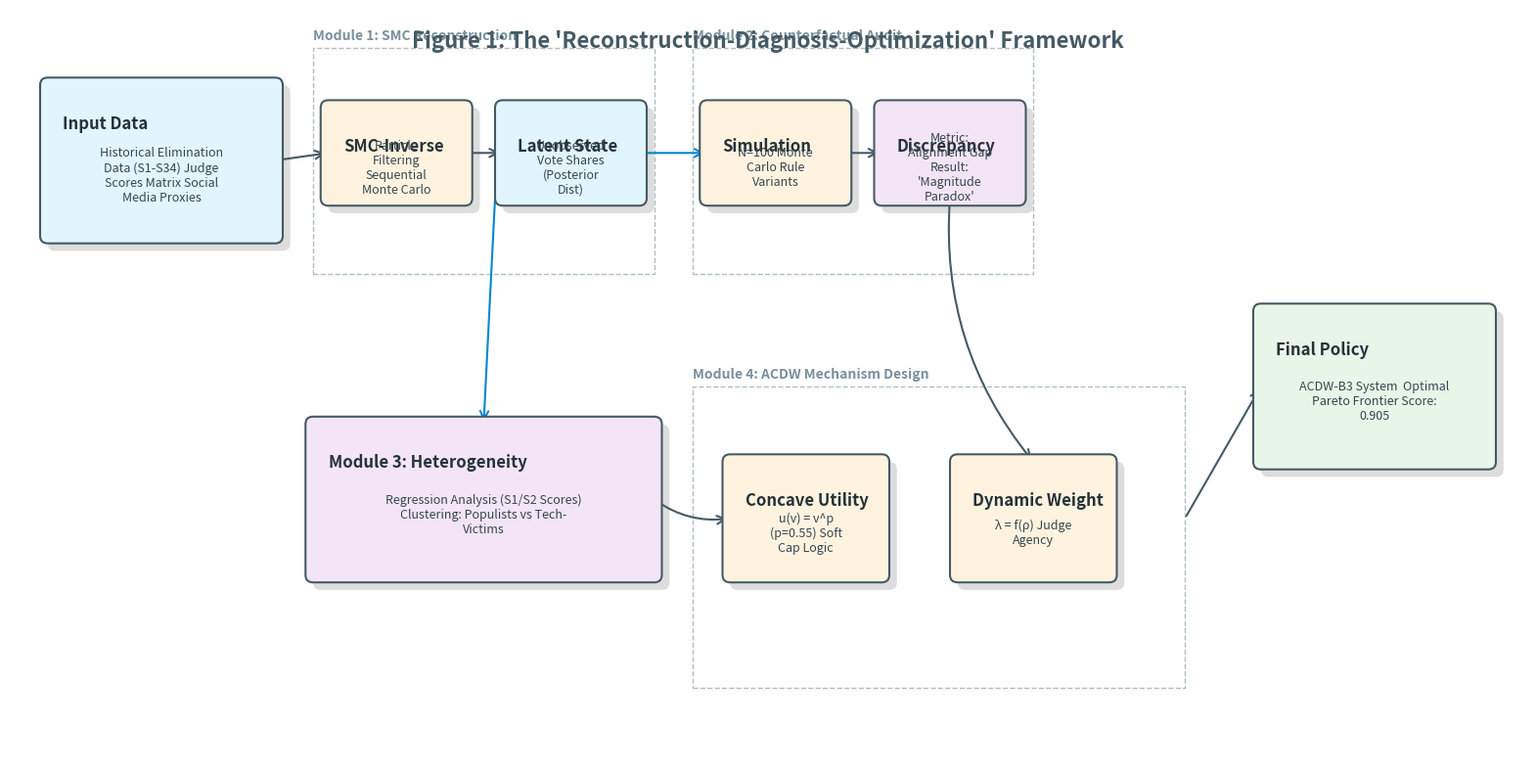

Python code for this plot: (Note: this script raises an exception after producing the figure.)
import matplotlib.pyplot as plt
import matplotlib.patches as patches
import matplotlib.lines as mlines
import textwrap
import numpy as np
import os

def draw_complex_flowchart():
    # Setup Figure (16:9 aspect ratio, high resolution)
    fig, ax = plt.subplots(figsize=(20, 10), dpi=300)
    ax.set_xlim(0, 20)
    ax.set_ylim(0, 10)
    ax.axis('off')
    
    # --- Style Constants ---
    COLOR_DATA = '#E1F5FE'      # Light Blue (Data)
    COLOR_MODEL = '#FFF3E0'     # Light Orange (Model)
    COLOR_ANALYSIS = '#F3E5F5'  # Light Purple (Analysis)
    COLOR_OPTIM = '#E8F5E9'     # Light Green (Optimization)
    COLOR_EDGE = '#455A64'
    FONT_TITLE = {'family': 'sans-serif', 'weight': 'bold', 'size': 12}
    FONT_BODY = {'family': 'sans-serif', 'size': 9}
    
    # --- Helpers ---
    def add_box(x, y, w, h, title, content, color, edge=COLOR_EDGE):
        # Shadow
        shadow = patches.FancyBboxPatch((x+0.1, y-0.1), w, h, boxstyle="round,pad=0.1", 
                                        linewidth=0, facecolor='#DDDDDD', zorder=1)
        ax.add_patch(shadow)
        
        # Box
        rect = patches.FancyBboxPatch((x, y), w, h, boxstyle="round,pad=0.1", 
                                      linewidth=1.5, edgecolor=edge, facecolor=color, zorder=2)
        ax.add_patch(rect)
        
        # Title
        ax.text(x + 0.2, y + h - 0.4, title, ha='left', va='top', **FONT_TITLE, color='#263238', zorder=3)
        
        # Content (Wrapped)
        wrapped_text = textwrap.fill(content, width=int(w * 8)) # Approx char width
        ax.text(x + w/2, y + h/2 - 0.2, wrapped_text, ha='center', va='center', **FONT_BODY, color='#37474F', zorder=3)
        return rect

    def add_arrow(x1, y1, x2, y2, style="->", color=COLOR_EDGE, curved=False):
        con = f"arc3,rad=0.2" if curved else "arc3,rad=0"
        ax.annotate("", xy=(x2, y2), xytext=(x1, y1),
                    arrowprops=dict(arrowstyle=style, connectionstyle=con, color=color, lw=1.5, mutation_scale=15), zorder=1)

    # ==========================
    # 1. INPUT STAGE (Left)
    # ==========================
    add_box(0.5, 7.0, 3.0, 2.0, "Input Data", 
            "Historical Elimination Data (S1-S34)\nJudge Scores Matrix\nSocial Media Proxies", 
            COLOR_DATA)

    # ==========================
    # 2. Q1: RECONSTRUCTION (Top-Left Center)
    # ==========================
    # Container
    ax.add_patch(patches.Rectangle((4.0, 6.5), 4.5, 3.0, linewidth=1, edgecolor='#B0BEC5', facecolor='none', linestyle='--', zorder=0))
    ax.text(4.0, 9.6, "Module 1: SMC Reconstruction", fontsize=10, weight='bold', color='#78909C')
    
    # Sub-components
    add_box(4.2, 7.5, 1.8, 1.2, "SMC-Inverse", "Particle Filtering\nSequential Monte Carlo", COLOR_MODEL)
    add_box(6.5, 7.5, 1.8, 1.2, "Latent State", "Unobserved Vote Shares\n(Posterior Dist)", COLOR_DATA)
    
    # Internal Arrow
    add_arrow(6.0, 8.1, 6.5, 8.1)

    # ==========================
    # 3. Q2: DIAGNOSIS (Top-Right Center)
    # ==========================
    # Container
    ax.add_patch(patches.Rectangle((9.0, 6.5), 4.5, 3.0, linewidth=1, edgecolor='#B0BEC5', facecolor='none', linestyle='--', zorder=0))
    ax.text(9.0, 9.6, "Module 2: Counterfactual Audit", fontsize=10, weight='bold', color='#78909C')
    
    add_box(9.2, 7.5, 1.8, 1.2, "Simulation", "N=100 Monte Carlo\nRule Variants", COLOR_MODEL)
    add_box(11.5, 7.5, 1.8, 1.2, "Discrepancy", "Metric: Alignment Gap\nResult: 'Magnitude Paradox'", COLOR_ANALYSIS)
    
    add_arrow(11.0, 8.1, 11.5, 8.1)

    # ==========================
    # 4. Q3: CONTEXT (Bottom-Left)
    # ==========================
    add_box(4.0, 2.5, 4.5, 2.0, "Module 3: Heterogeneity", 
            "Regression Analysis (S1/S2 Scores)\nClustering: Populists vs Tech-Victims", 
            COLOR_ANALYSIS)

    # ==========================
    # 5. Q4: DESIGN (Bottom-Right)
    # ==========================
    # Container
    ax.add_patch(patches.Rectangle((9.0, 1.0), 6.5, 4.0, linewidth=1, edgecolor='#B0BEC5', facecolor='none', linestyle='--', zorder=0))
    ax.text(9.0, 5.1, "Module 4: ACDW Mechanism Design", fontsize=10, weight='bold', color='#78909C')
    
    # Components representing formula parts
    add_box(9.5, 2.5, 2.0, 1.5, "Concave Utility", "u(v) = v^p\n(p=0.55)\nSoft Cap Logic", COLOR_MODEL)
    add_box(12.5, 2.5, 2.0, 1.5, "Dynamic Weight", "λ = f(ρ)\nJudge Agency", COLOR_MODEL)
    
    # Add a small visual curve for Concave Utility
    x = np.linspace(9.6, 11.4, 50)
    y = 0.5 * (x - 9.6)**0.5 + 2.8 # Fake curve
    # ax.plot(x, y, color='#D81B60', lw=2, zorder=4) # Visual embellishment

    # ==========================
    # 6. OUTPUT (Far Right)
    # ==========================
    add_box(16.5, 4.0, 3.0, 2.0, "Final Policy", 
            "ACDW-B3 System\n\nOptimal Pareto Frontier\nScore: 0.905", 
            COLOR_OPTIM)

    # ==========================
    # LINKS (The Flows)
    # ==========================
    
    # Input -> Q1
    add_arrow(3.5, 8.0, 4.2, 8.1)
    
    # Q1 -> Q2 (Data feeding Simulation)
    add_arrow(8.3, 8.1, 9.2, 8.1, color='#0288D1') # Blue for Data Flow
    
    # Q1 -> Q3 (Data feeding Analysis)
    add_arrow(6.4, 7.5, 6.25, 4.5, style="->", curved=False, color='#0288D1')
    
    # Q3 -> Q4 (Context informing Design)
    add_arrow(8.5, 3.5, 9.5, 3.25, curved=True, color=COLOR_EDGE)
    
    # Q2 -> Q4 (Problem informing Solution)
    add_arrow(12.4, 7.5, 13.5, 4.0, curved=True, color=COLOR_EDGE)
    
    # Q4 Internal Synthesis
    # Concave + Dynamic -> System
    
    # Q4 -> Output
    add_arrow(15.5, 3.25, 16.5, 5.0)

    # ==========================
    # ANNOTATIONS
    # ==========================
    ax.text(10, 9.5, "Figure 1: The 'Reconstruction-Diagnosis-Optimization' Framework", 
            ha='center', fontsize=16, weight='bold', color='#455A64')
            
    # Save
    output_path = os.path.join(os.path.dirname(os.path.dirname(os.path.abspath(__file__))), 'docs', 'images', 'paper_logic_chain_complex.png')
    os.makedirs(os.path.dirname(output_path), exist_ok=True)
    plt.savefig(output_path, bbox_inches='tight')
    print(f"Comparison Flowchart saved to {output_path}")

if __name__ == "__main__":
    draw_complex_flowchart()
